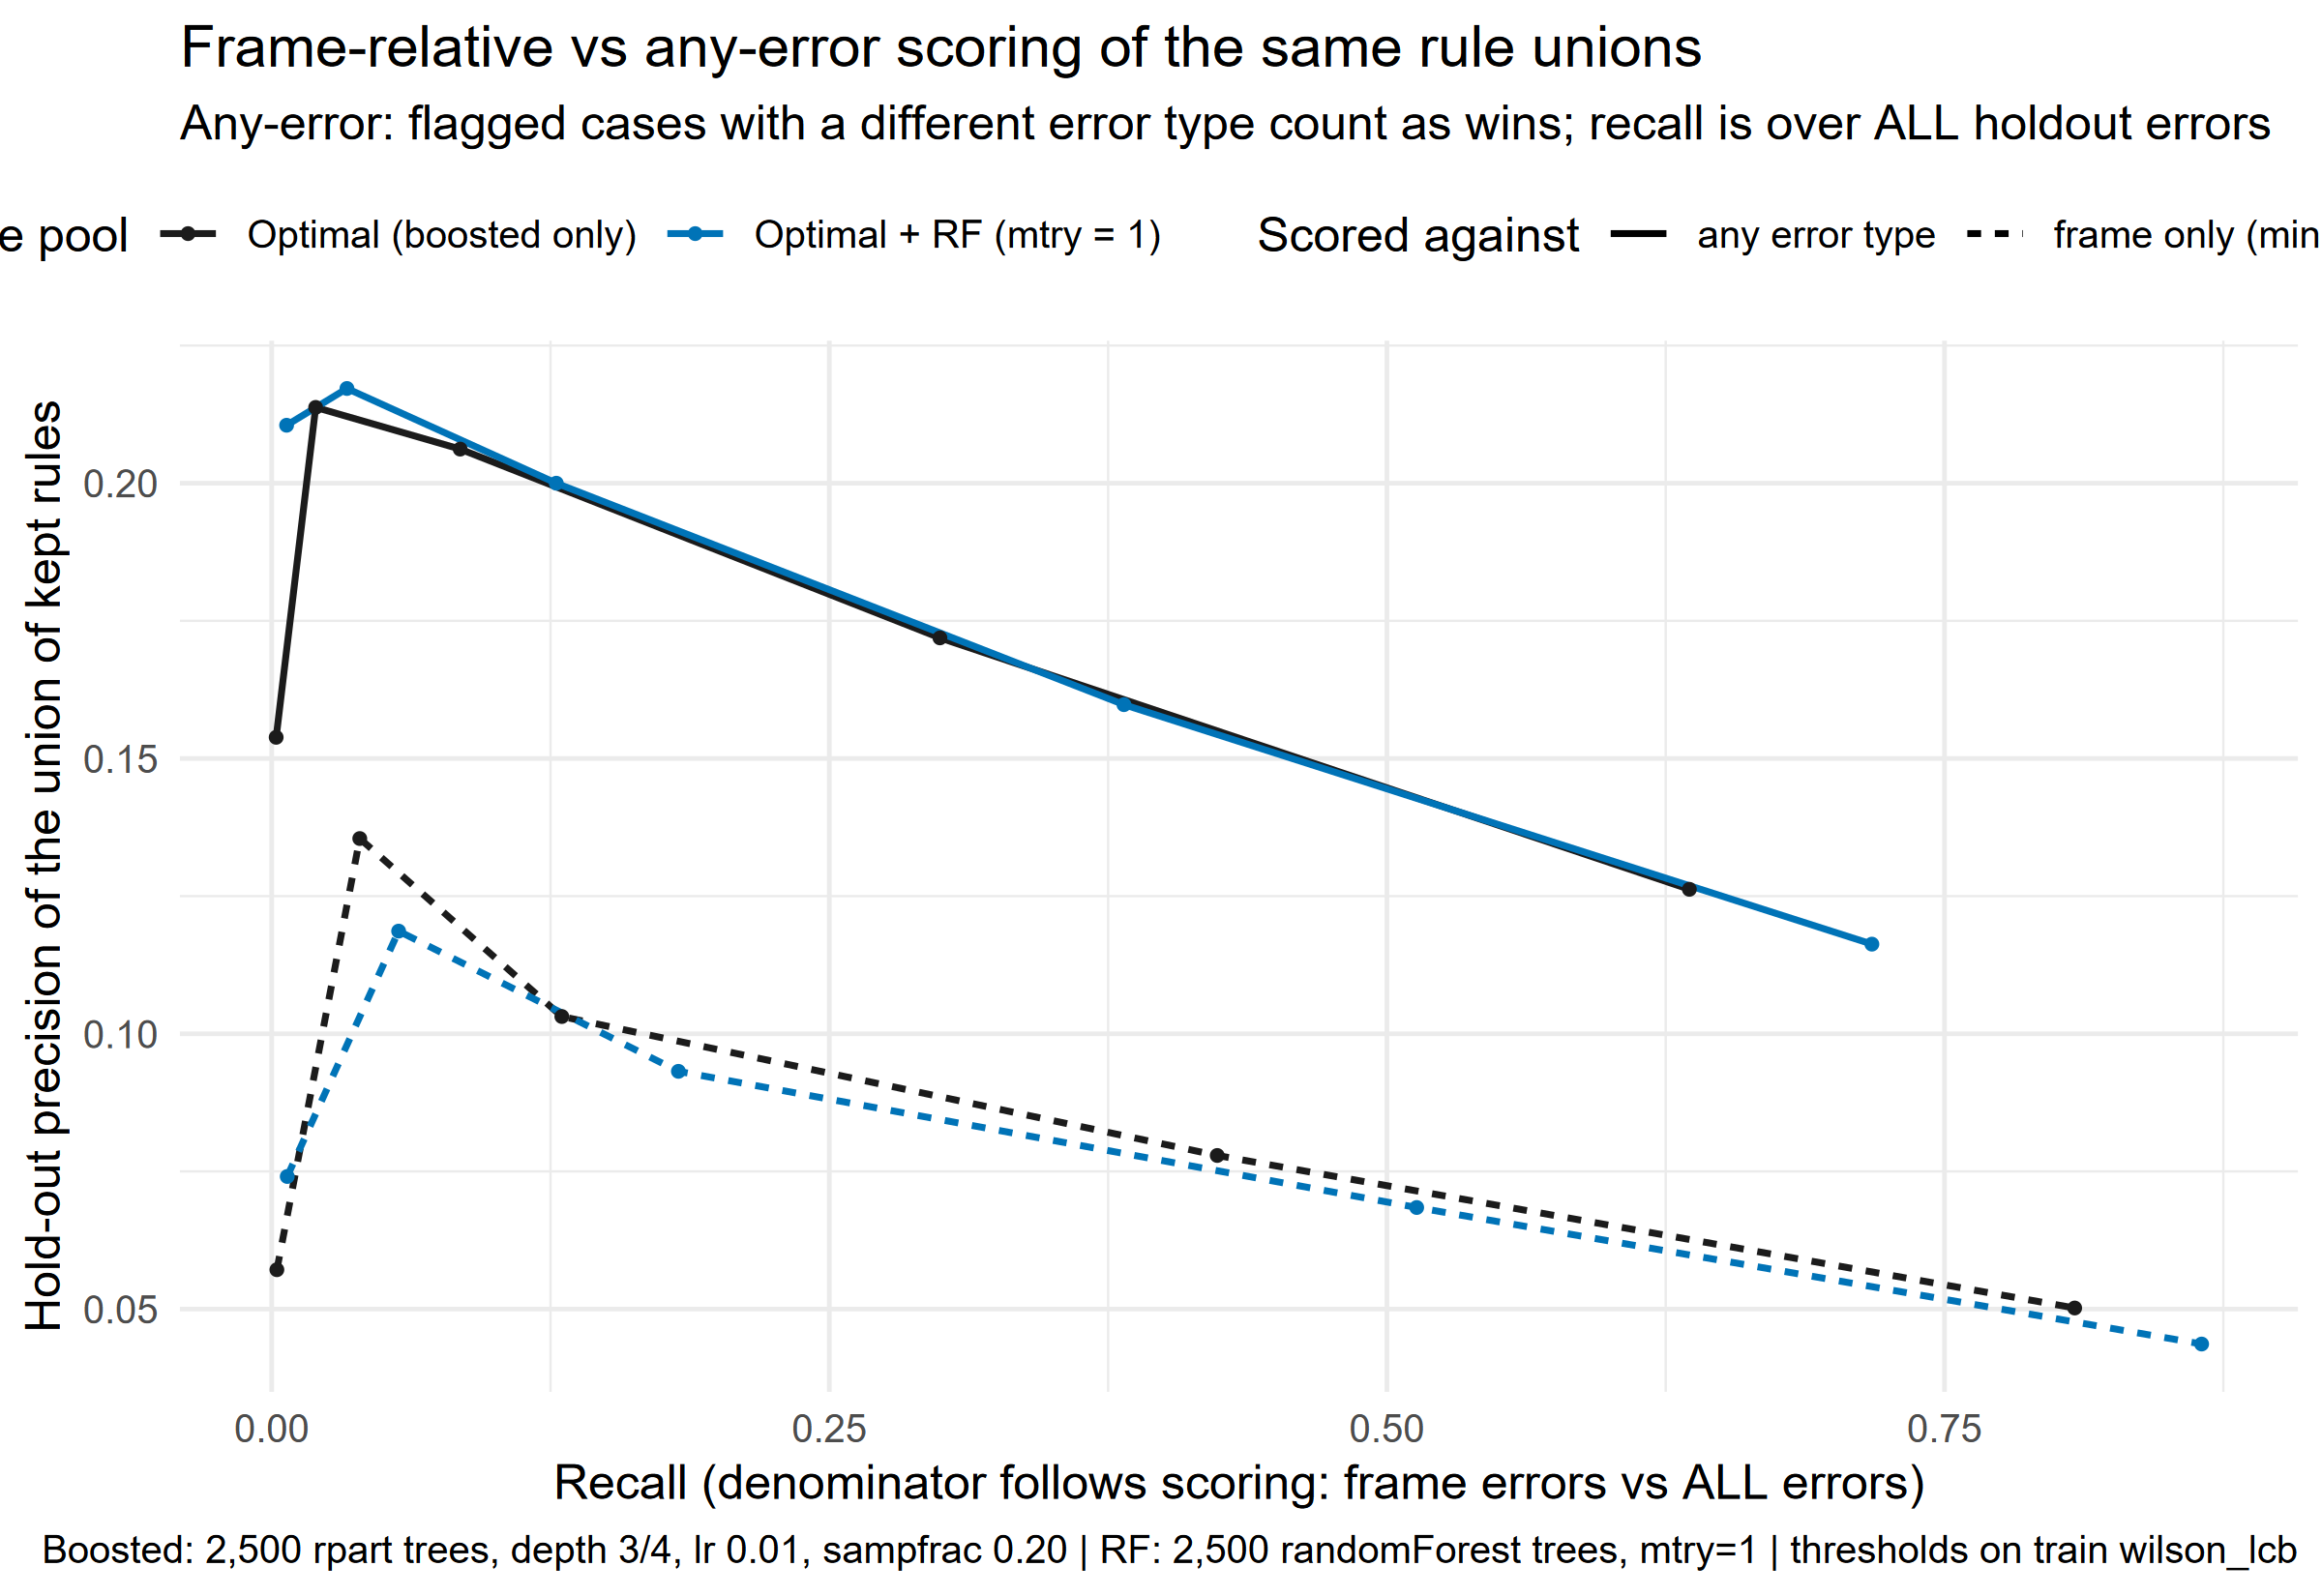

Data behind this chart, as committed beside it:
threshold, n_rules, n_flagged, workload, precision, recall, dollar_recall, x, approach
0.05, 2498, 15075, 0.4228, 0.1262, 0.6356, 0.7136, 0.6356, Optimal (boosted only)
0.1, 497, 5218, 0.1463, 0.1719, 0.2996, 0.3545, 0.2996, Optimal (boosted only)
0.15, 92, 1227, 0.03441, 0.2062, 0.0845, 0.1094, 0.0845, Optimal (boosted only)
0.2, 17, 276, 0.00774, 0.2138, 0.01971, 0.02117, 0.01971, Optimal (boosted only)
0.25, 2, 39, 0.001094, 0.1538, 0.002004, 0.002, 0.002004, Optimal (boosted only)
0.05, 28447, 18473, 0.5181, 0.1163, 0.7174, 0.7907, 0.7174, Optimal + RF (mtry = 1)
0.1, 2156, 7160, 0.2008, 0.1598, 0.3821, 0.4495, 0.3821, Optimal + RF (mtry = 1)
0.15, 357, 1910, 0.05356, 0.2, 0.1276, 0.1569, 0.1276, Optimal + RF (mtry = 1)
0.2, 70, 465, 0.01304, 0.2172, 0.03373, 0.03914, 0.03373, Optimal + RF (mtry = 1)
0.25, 14, 95, 0.002664, 0.2105, 0.00668, 0.007319, 0.00668, Optimal + RF (mtry = 1)
